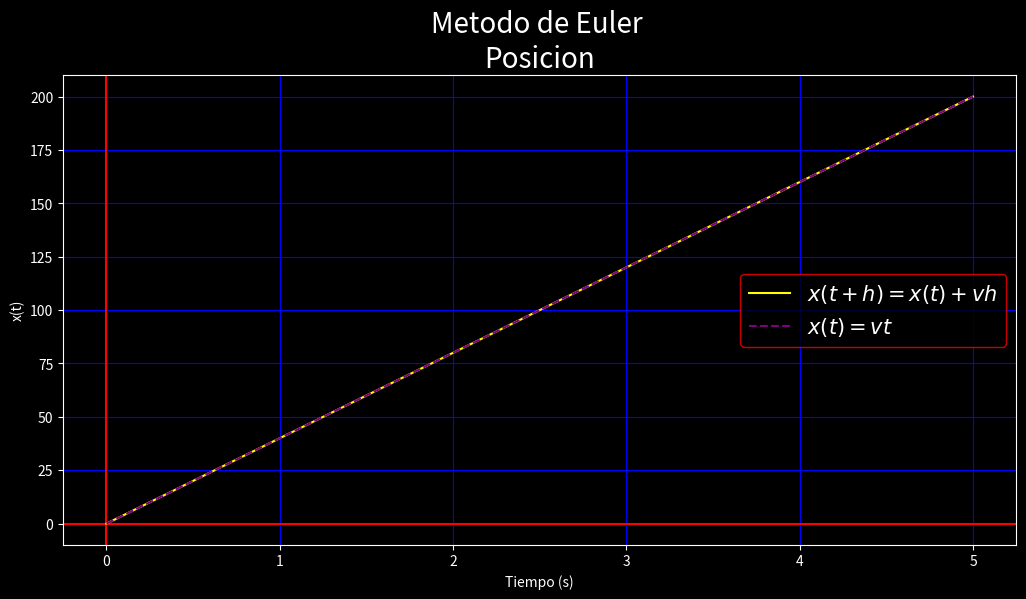

Write the Python code that produced this figure.
"""
Nombre: P02-OscarCastro Velocidad y Posicion
Fecha Inicio:
Fecha Final:
Autor: Oscar Joel Castro Contreras
Descripcion:

-------------Metodo de Euler----------------

"""

import numpy as np
import matplotlib.pyplot as plt

# Funciones------------------------------
     
def Metodo_De_Euler(x0,v0,t0,tf,h,N):
     xg = [] # Lista para guardan las interaciones de x(t)
     tg = [] # Lista para guardar las interaciones del tiempo
     while t0 < tf:
          if t0 == 0:
               xg.append(x0)
               tg.append(t0)
          x0 = x0 + v0*h # Metodo de Euler
          xg.append(x0)
          t0 += h
          tg.append(t0)
     t0 = 0
     return Grafica(xg,tg,t0,tf,N)
     
def Grafica(xg,tg,t0,tf,N):     
     m = np.linspace(t0,tf,1001)
     
     xa = [] # Lista para guardar la evaluacion de la solucion analitica
     for i in m:
          l = i
          e = eval("v0*l") # evaluacion de la solucion analitica de la Ec. Dif.
          xa.append(e)
          
     plt.style.use("dark_background") 
     fig, g = plt.subplots(dpi = 110, figsize = (12.3,6.1), facecolor = "blue")
     g.set_title(N, fontsize = 20)
     g.set_xlabel("Tiempo (s)")
     g.set_ylabel("x(t)")
     g.grid(color = "blue")
     g.axhline(color = "red")
     g.axvline(color = "red")
     g.plot(tg,xg, color = "yellow", label = r"$x(t+h) = x(t) + vh$")
     g.plot(m,xa, "r--", color = "purple", label=r"$x(t) = vt$")
     g.legend(edgecolor = "red", fontsize = 15)
     plt.show()

#Variables------------------------------

x0 = 0    # Posicion inicial
v0 = 40   # Velocidad inicial
t0 = 0    # Tiempo inicial
tf = 5    # Tiempo final
h = 1   # Tamaños de paso

# Aplicacion del Metodo de Euler para encontrar la solucion numerica de la Ec. Dif.

Metodo_De_Euler(x0,v0,t0,tf,h,f"Metodo de Euler \nPosicion")